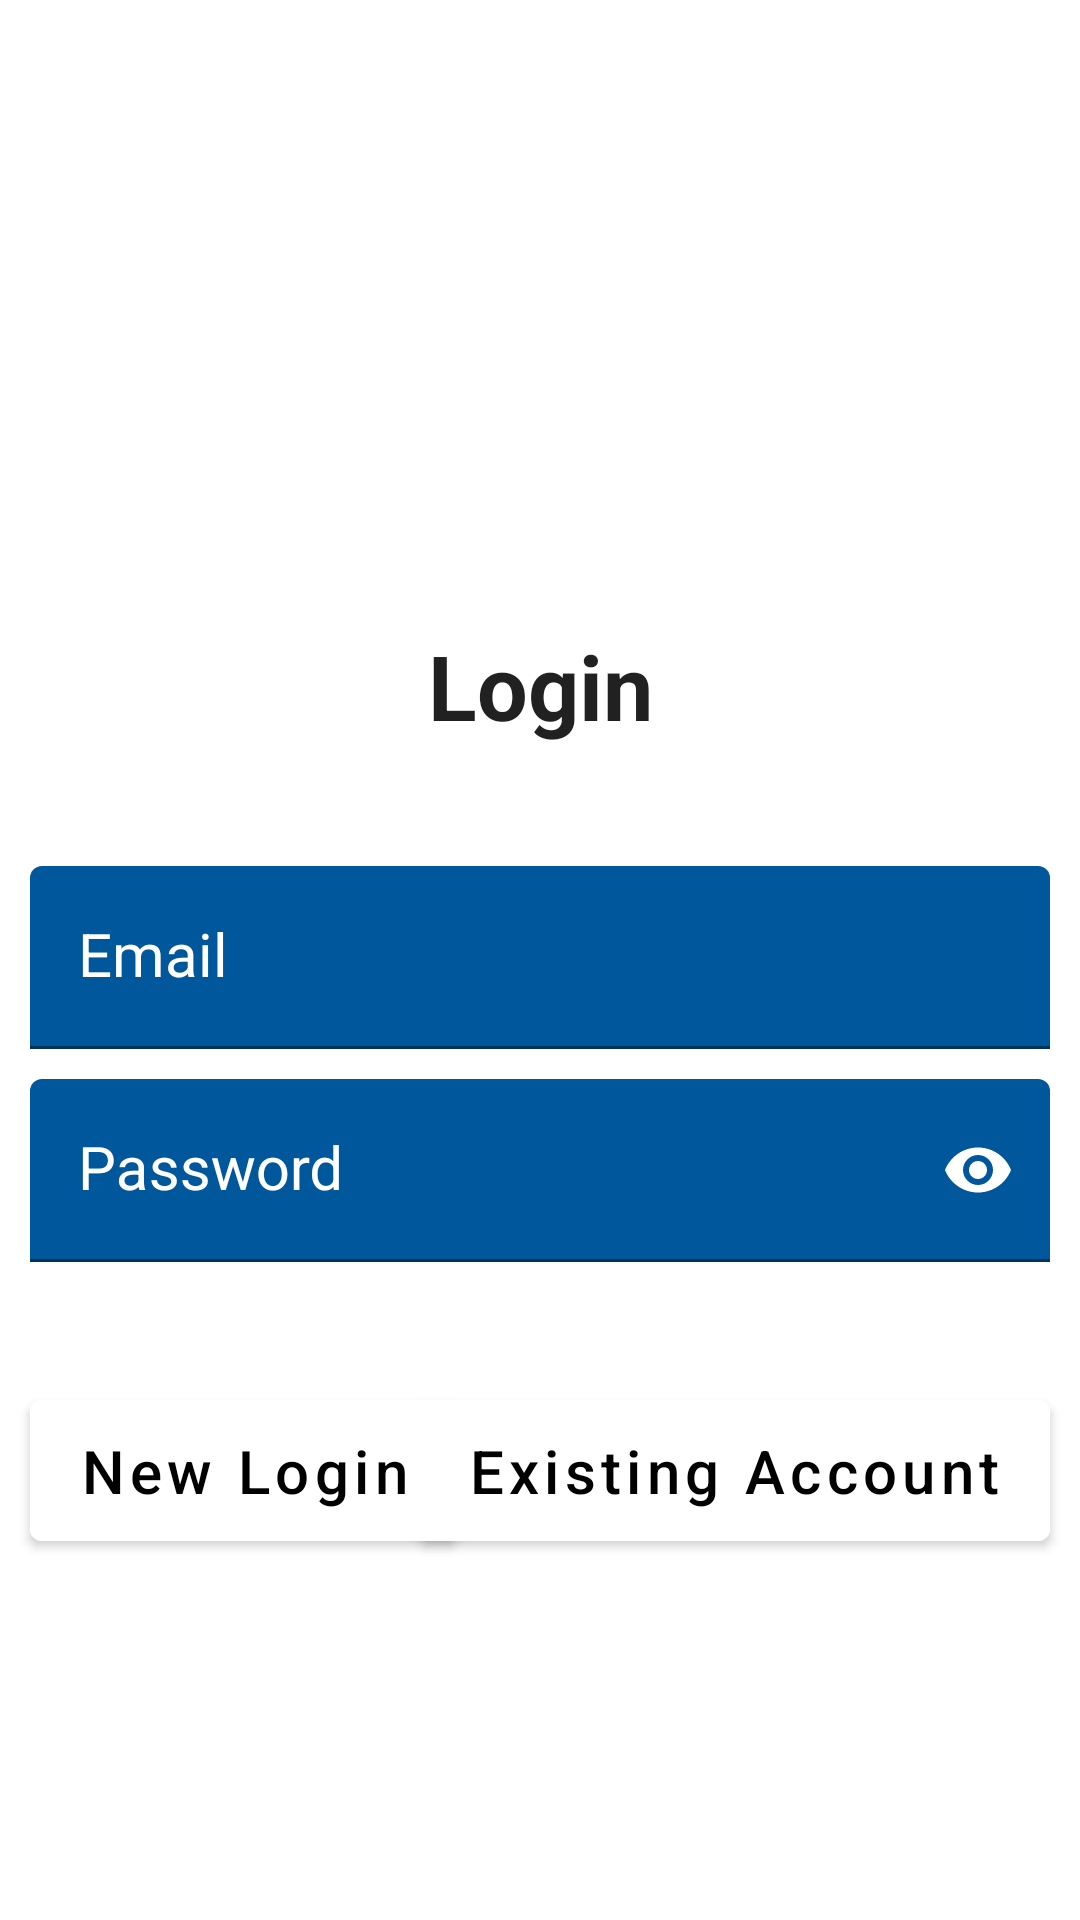

Produce the Android XML layout that renders to this screen, including the resource entries it uses.
<!-- AndroidManifest.xml: application theme Theme.ShoeStore.NoActionBar -->
<!-- res/layout/fragment_login.xml -->
<?xml version="1.0" encoding="utf-8"?>
<layout xmlns:android="http://schemas.android.com/apk/res/android"
    xmlns:tools="http://schemas.android.com/tools"
    xmlns:app="http://schemas.android.com/apk/res-auto">

    <androidx.constraintlayout.widget.ConstraintLayout
        android:layout_width="match_parent"
        android:layout_height="match_parent"
        tools:context=".screens.LoginScreenFragment">

        <com.google.android.material.textview.MaterialTextView
            android:id="@+id/loginHeading"
            style="@style/TextViewStyle"
            android:text="@string/login"
            android:padding="@dimen/thirtydp"
            app:layout_constraintBottom_toBottomOf="parent"
            app:layout_constraintEnd_toEndOf="parent"
            app:layout_constraintStart_toStartOf="parent"
            app:layout_constraintTop_toTopOf="parent"
            app:layout_constraintVertical_bias="0.35000002" />

        <com.google.android.material.textfield.TextInputLayout
            android:id="@+id/login_email"
            style="@style/TextInputLayout"
            android:hint="@string/email"
            app:endIconContentDescription="@string/email_icon"
            app:endIconDrawable="@drawable/ic_email"
            app:endIconMode="custom"
            app:layout_constraintStart_toStartOf="parent"
            app:layout_constraintEnd_toEndOf="parent"
            app:layout_constraintTop_toBottomOf="@id/loginHeading">

            <com.google.android.material.textfield.TextInputEditText
                style="@style/TextInputLayoutEdit"
                android:inputType="textEmailAddress" />
        </com.google.android.material.textfield.TextInputLayout>

        <com.google.android.material.textfield.TextInputLayout
            android:id="@+id/login_password"
            style="@style/TextInputLayout"
            android:hint="@string/password"
            app:endIconMode="password_toggle"
            app:layout_constraintStart_toStartOf="parent"
            app:layout_constraintEnd_toEndOf="parent"
            app:layout_constraintTop_toBottomOf="@id/login_email">

            <com.google.android.material.textfield.TextInputEditText
                style="@style/TextInputLayoutEdit"
                android:inputType="textWebPassword" />
        </com.google.android.material.textfield.TextInputLayout>

        <com.google.android.material.button.MaterialButton
            android:id="@+id/new_login_btn"
            style="@style/Widget.App.Button"
            android:text="@string/new_login"
            app:layout_constraintStart_toStartOf="parent"
            app:layout_constraintTop_toBottomOf="@id/login_password" />

        <com.google.android.material.button.MaterialButton
            android:id="@+id/existing_login_btn"
            style="@style/Widget.App.Button"
            android:text="@string/existing_account"
            app:layout_constraintEnd_toEndOf="parent"
            app:layout_constraintTop_toBottomOf="@id/login_password" />

    </androidx.constraintlayout.widget.ConstraintLayout>

</layout>
<!-- resources referenced by this layout -->
<resources>
  <dimen name="thirtydp">30dp</dimen>
  <string name="email">Email</string>
  <string name="email_icon">Email icon</string>
  <string name="existing_account">Existing Account</string>
  <string name="login">Login</string>
  <string name="new_login">New Login</string>
  <string name="password">Password</string>
  <style name="TextInputLayout" parent="Theme.ShoeStore">
          <item name="android:layout_width">match_parent</item>
          <item name="android:layout_height">wrap_content</item>
          <item name="endIconTint">@android:color/white</item>
          <item name="android:textColorHint">@android:color/white</item>
          <item name="android:textSize">@dimen/twentysp</item>
          <item name="android:layout_margin">@dimen/tendp</item>
      </style>
  <style name="TextInputLayoutEdit" parent="Theme.ShoeStore">
          <item name="android:layout_width">match_parent</item>
          <item name="android:layout_height">wrap_content</item>
          <item name="android:backgroundTint">@color/backgroundColor</item>
          <item name="android:textSize">@dimen/twentysp</item>
      </style>
  <style name="TextViewStyle" parent="Theme.ShoeStore">
          <item name="android:layout_width">match_parent</item>
          <item name="android:layout_height">wrap_content</item>
          <item name="android:textAlignment">center</item>
          <item name="android:textStyle">bold</item>
          <item name="android:textSize">@dimen/thirtysp</item>
          <item name="android:layout_marginBottom">@dimen/thirtydp</item>
      </style>
  <style name="Widget.App.Button" parent="Widget.MaterialComponents.Button">
          <item name="elevation">@dimen/thirtydp</item>
          <item name="android:layout_width">wrap_content</item>
          <item name="android:layout_height">wrap_content</item>
          <item name="android:backgroundTint">@android:color/white</item>
          <item name="android:paddingTop">@dimen/tendp</item>
          <item name="android:paddingBottom">@dimen/tendp</item>
          <item name="android:textAllCaps">false</item>
          <item name="android:textColor">@android:color/black</item>
          <item name="android:textSize">@dimen/twentysp</item>
          <item name="android:layout_marginTop">@dimen/fortydp</item>
          <item name="android:layout_marginLeft">@dimen/tendp</item>
          <item name="android:layout_marginRight">@dimen/tendp</item>
      </style>
  <style name="Theme.ShoeStore.NoActionBar">
          <item name="windowActionBar">false</item>
          <item name="windowNoTitle">true</item>
      </style>
  <style name="Theme.ShoeStore" parent="Theme.MaterialComponents.DayNight.DarkActionBar">
          
          <item name="colorPrimary">@color/purple_500</item>
          <item name="colorPrimaryVariant">@color/purple_700</item>
          <item name="colorOnPrimary">@color/white</item>
          
          <item name="colorSecondary">@color/teal_200</item>
          <item name="colorSecondaryVariant">@color/teal_700</item>
          <item name="colorOnSecondary">@color/black</item>
          
          <item name="android:statusBarColor" tools:targetApi="l">?attr/colorPrimaryVariant</item>
          
      </style>
  <dimen name="twentysp">20sp</dimen>
  <dimen name="tendp">10dp</dimen>
  <color name="backgroundColor">#01579b</color>
  <dimen name="thirtysp">30sp</dimen>
  <dimen name="fortydp">40dp</dimen>
  <color name="purple_500">#FF6200EE</color>
  <color name="purple_700">#FF3700B3</color>
  <color name="white">#FFFFFFFF</color>
  <color name="teal_200">#FF03DAC5</color>
  <color name="teal_700">#FF018786</color>
  <color name="black">#FF000000</color>
</resources>
